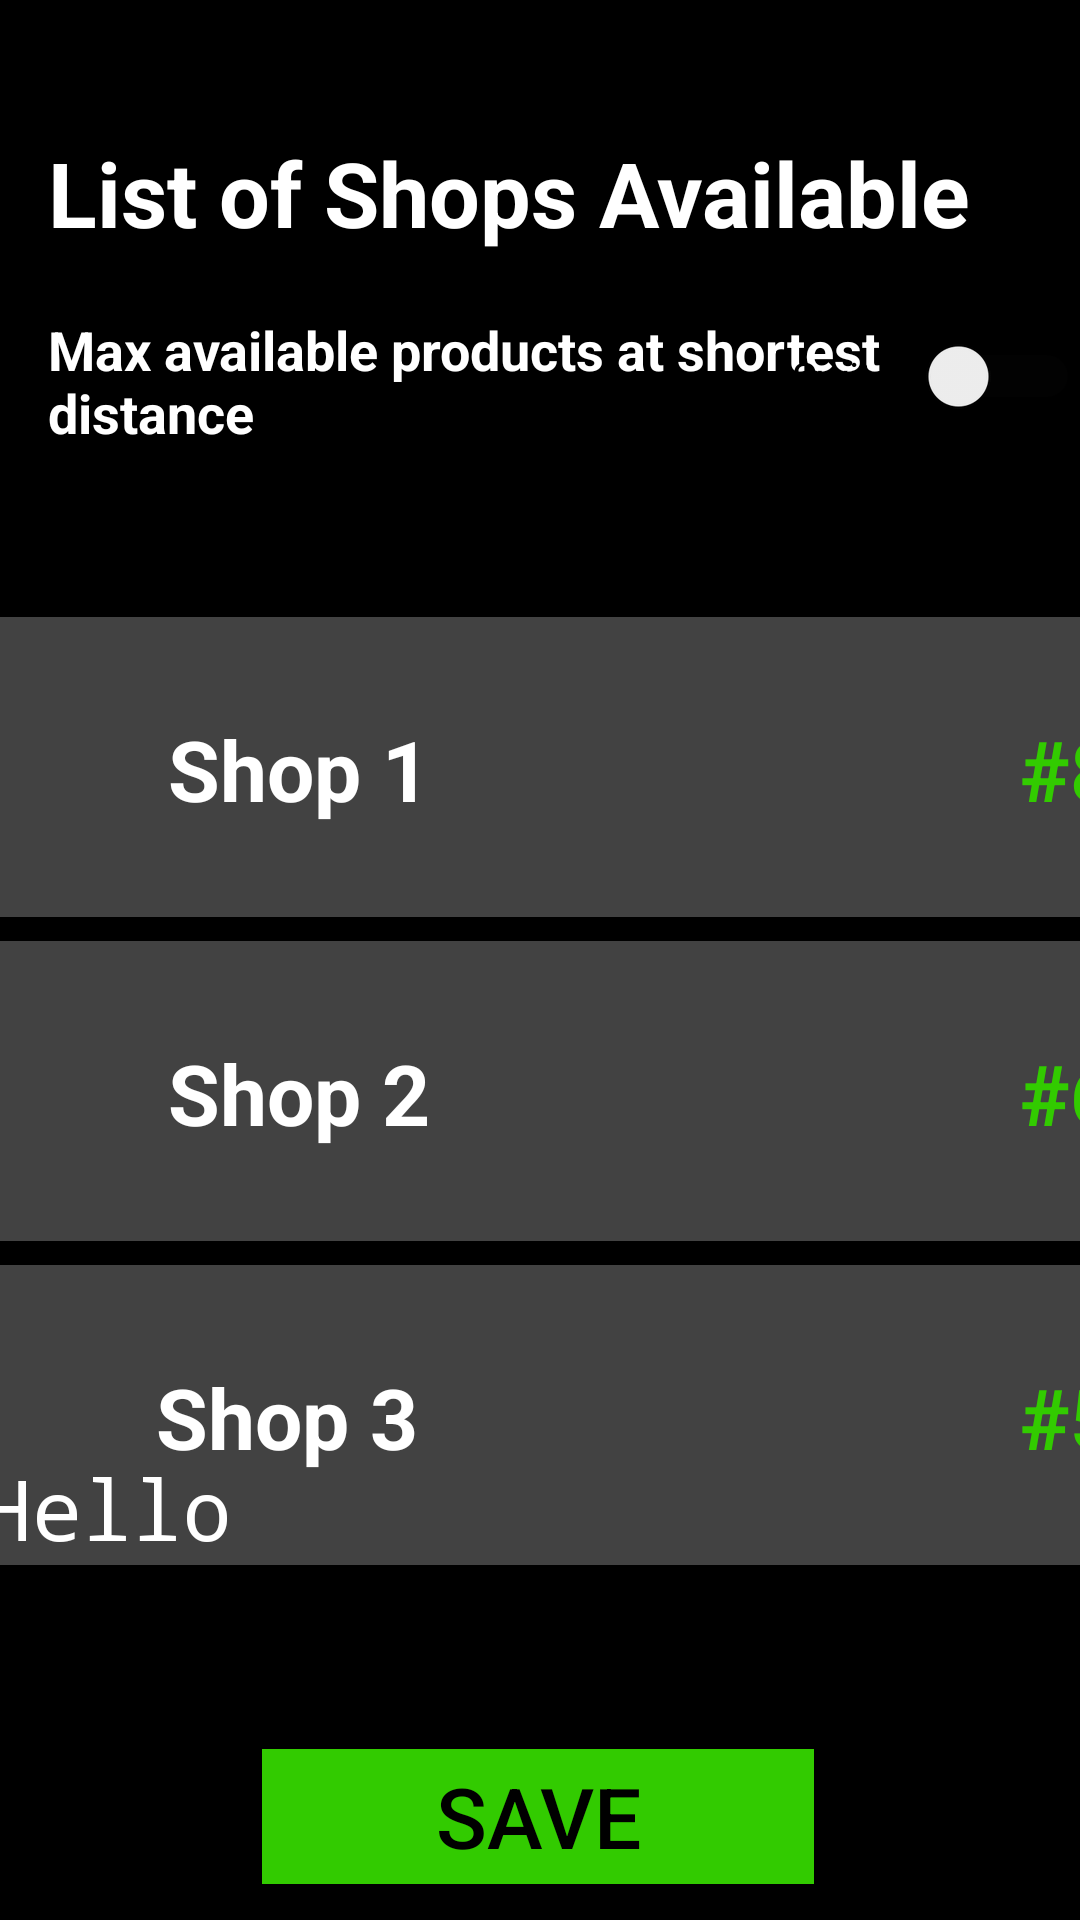

This screen was rendered from an Android layout file. Write that file and the resources it references.
<!-- AndroidManifest.xml: application theme AppTheme -->
<!-- res/layout/activity_listof_shops.xml -->
<?xml version="1.0" encoding="utf-8"?>
<androidx.constraintlayout.widget.ConstraintLayout xmlns:android="http://schemas.android.com/apk/res/android"
    xmlns:app="http://schemas.android.com/apk/res-auto"
    xmlns:tools="http://schemas.android.com/tools"
    android:layout_width="match_parent"
    android:layout_height="match_parent"
    tools:context=".ListofShops"
    android:background="#000000">

    <TextView
        android:id="@+id/textView5"
        android:layout_width="wrap_content"
        android:layout_height="wrap_content"
        android:layout_marginStart="16dp"
        android:layout_marginLeft="16dp"
        android:layout_marginTop="44dp"
        android:text="List of Shops Available"
        android:textColor="#ffffff"
        android:textSize="30sp"
        android:textStyle="bold"
        app:layout_constraintStart_toStartOf="parent"
        app:layout_constraintTop_toTopOf="parent" />


    <TextView
        android:id="@+id/textView6"
        android:layout_width="290dp"
        android:layout_height="0dp"
        android:layout_marginStart="16dp"
        android:layout_marginLeft="16dp"
        android:layout_marginTop="20dp"
        android:text="Max available products at shortest distance"
        android:textColor="#ffffff"
        android:textSize="18sp"
        android:textStyle="bold"
        app:layout_constraintStart_toStartOf="parent"
        app:layout_constraintTop_toBottomOf="@+id/textView5" />

    <Switch
        android:id="@+id/switch1"
        android:layout_width="wrap_content"
        android:layout_height="wrap_content"
        android:layout_marginStart="8dp"
        android:layout_marginLeft="8dp"
        android:layout_marginTop="112dp"
        android:text="Switch"
        android:theme="@style/SCBSwitch"
        app:layout_constraintEnd_toEndOf="parent"
        app:layout_constraintHorizontal_bias="1.0"
        app:layout_constraintStart_toEndOf="@+id/textView6"
        app:layout_constraintTop_toTopOf="parent" />

    <androidx.constraintlayout.widget.ConstraintLayout
        android:id="@+id/constraintLayout"
        android:layout_width="match_parent"
        android:layout_height="100dp"
        android:layout_marginTop="56dp"
        android:background="#424242"
        app:layout_constraintEnd_toEndOf="parent"
        app:layout_constraintStart_toStartOf="parent"
        app:layout_constraintTop_toBottomOf="@+id/textView6">

        <TextView
            android:layout_width="wrap_content"
            android:layout_height="wrap_content"
            android:layout_marginStart="56dp"
            android:layout_marginLeft="56dp"
            android:layout_marginTop="32dp"
            android:text="Shop 1"
            android:textColor="#ffffff"
            android:textSize="28sp"
            android:textStyle="bold"
            app:layout_constraintStart_toStartOf="parent"
            app:layout_constraintTop_toTopOf="parent" />

        <TextView
            android:layout_width="wrap_content"
            android:layout_height="wrap_content"
            android:layout_marginStart="340dp"
            android:layout_marginLeft="340dp"
            android:layout_marginTop="32dp"
            android:text="#800"
            android:textColor="#32cb00"
            android:textSize="28sp"
            android:textStyle="bold"
            app:layout_constraintStart_toStartOf="parent"
            app:layout_constraintTop_toTopOf="parent" />

    </androidx.constraintlayout.widget.ConstraintLayout>

    <androidx.constraintlayout.widget.ConstraintLayout
        android:id="@+id/constraintLayout3"
        android:layout_width="match_parent"
        android:layout_height="100dp"
        android:layout_marginTop="8dp"
        android:background="#424242"
        app:layout_constraintEnd_toEndOf="parent"
        app:layout_constraintHorizontal_bias="0.0"
        app:layout_constraintStart_toStartOf="parent"
        app:layout_constraintTop_toBottomOf="@+id/constraintLayout2">

        <TextView
            android:layout_width="wrap_content"
            android:layout_height="wrap_content"
            android:layout_marginStart="52dp"
            android:layout_marginLeft="52dp"
            android:layout_marginTop="32dp"
            android:text="Shop 3"
            android:textColor="#ffffff"
            android:textSize="28sp"
            android:textStyle="bold"
            app:layout_constraintStart_toStartOf="parent"
            app:layout_constraintTop_toTopOf="parent" />

        <TextView
            android:layout_width="wrap_content"
            android:layout_height="wrap_content"
            android:layout_marginStart="340dp"
            android:layout_marginLeft="340dp"
            android:layout_marginTop="32dp"
            android:text="#500"
            android:textColor="#32cb00"
            android:textSize="28sp"
            android:textStyle="bold"
            app:layout_constraintStart_toStartOf="parent"
            app:layout_constraintTop_toTopOf="parent" />

    </androidx.constraintlayout.widget.ConstraintLayout>

    <androidx.constraintlayout.widget.ConstraintLayout
        android:id="@+id/constraintLayout2"
        android:layout_width="match_parent"
        android:layout_height="100dp"
        android:layout_marginTop="8dp"
        android:background="#424242"
        app:layout_constraintEnd_toEndOf="parent"
        app:layout_constraintHorizontal_bias="0.0"
        app:layout_constraintStart_toStartOf="parent"
        app:layout_constraintTop_toBottomOf="@+id/constraintLayout">

        <TextView
            android:layout_width="wrap_content"
            android:layout_height="wrap_content"
            android:layout_marginStart="56dp"
            android:layout_marginLeft="56dp"
            android:layout_marginTop="32dp"
            android:text="Shop 2"
            android:textColor="#ffffff"
            android:textSize="28sp"
            android:textStyle="bold"
            app:layout_constraintStart_toStartOf="parent"
            app:layout_constraintTop_toTopOf="parent" />

        <TextView
            android:layout_width="wrap_content"
            android:layout_height="wrap_content"
            android:layout_marginStart="340dp"
            android:layout_marginLeft="340dp"
            android:layout_marginTop="32dp"
            android:text="#650"
            android:textColor="#32cb00"
            android:textSize="28sp"
            android:textStyle="bold"
            app:layout_constraintStart_toStartOf="parent"
            app:layout_constraintTop_toTopOf="parent" />

    </androidx.constraintlayout.widget.ConstraintLayout>

    <TextView
        android:id="@+id/text"
        android:layout_width="371dp"
        android:layout_height="99dp"
        android:text="Hello"
        android:textColor="#ffffff"
        android:textSize="28sp"
        android:typeface="monospace"
        app:layout_constraintBottom_toTopOf="@+id/button"
        app:layout_constraintEnd_toEndOf="parent"
        app:layout_constraintHorizontal_bias="0.6"
        app:layout_constraintStart_toStartOf="parent" />

    <Button
        android:id="@+id/button"
        android:layout_width="184dp"
        android:layout_height="45dp"
        android:layout_marginBottom="12dp"
        android:background="#32cb00"
        android:text="SAVE"
        android:textColor="#000000"
        android:textSize="28sp"
        app:layout_constraintBottom_toBottomOf="parent"
        app:layout_constraintEnd_toEndOf="parent"
        app:layout_constraintHorizontal_bias="0.497"
        app:layout_constraintStart_toStartOf="parent" />


</androidx.constraintlayout.widget.ConstraintLayout>
<!-- resources referenced by this layout -->
<resources>
  <style name="SCBSwitch" parent="Theme.AppCompat.Light">
          <item name="colorControlActivated">#32cb00</item>
          <item name="colorSwitchThumbNormal">#f1f1f1</item>
          <item name="android:colorForeground">#42221f1f</item>
      </style>
  <style name="AppTheme" parent="Theme.AppCompat.Light.DarkActionBar">
          
          <item name="colorPrimary">@color/colorPrimary</item>
          <item name="colorPrimaryDark">@color/colorPrimaryDark</item>
          <item name="colorAccent">@color/colorAccent</item>
      </style>
  <color name="colorPrimary">#16D81C</color>
  <color name="colorPrimaryDark">#11A30C</color>
  <color name="colorAccent">#7C03DA52</color>
</resources>
